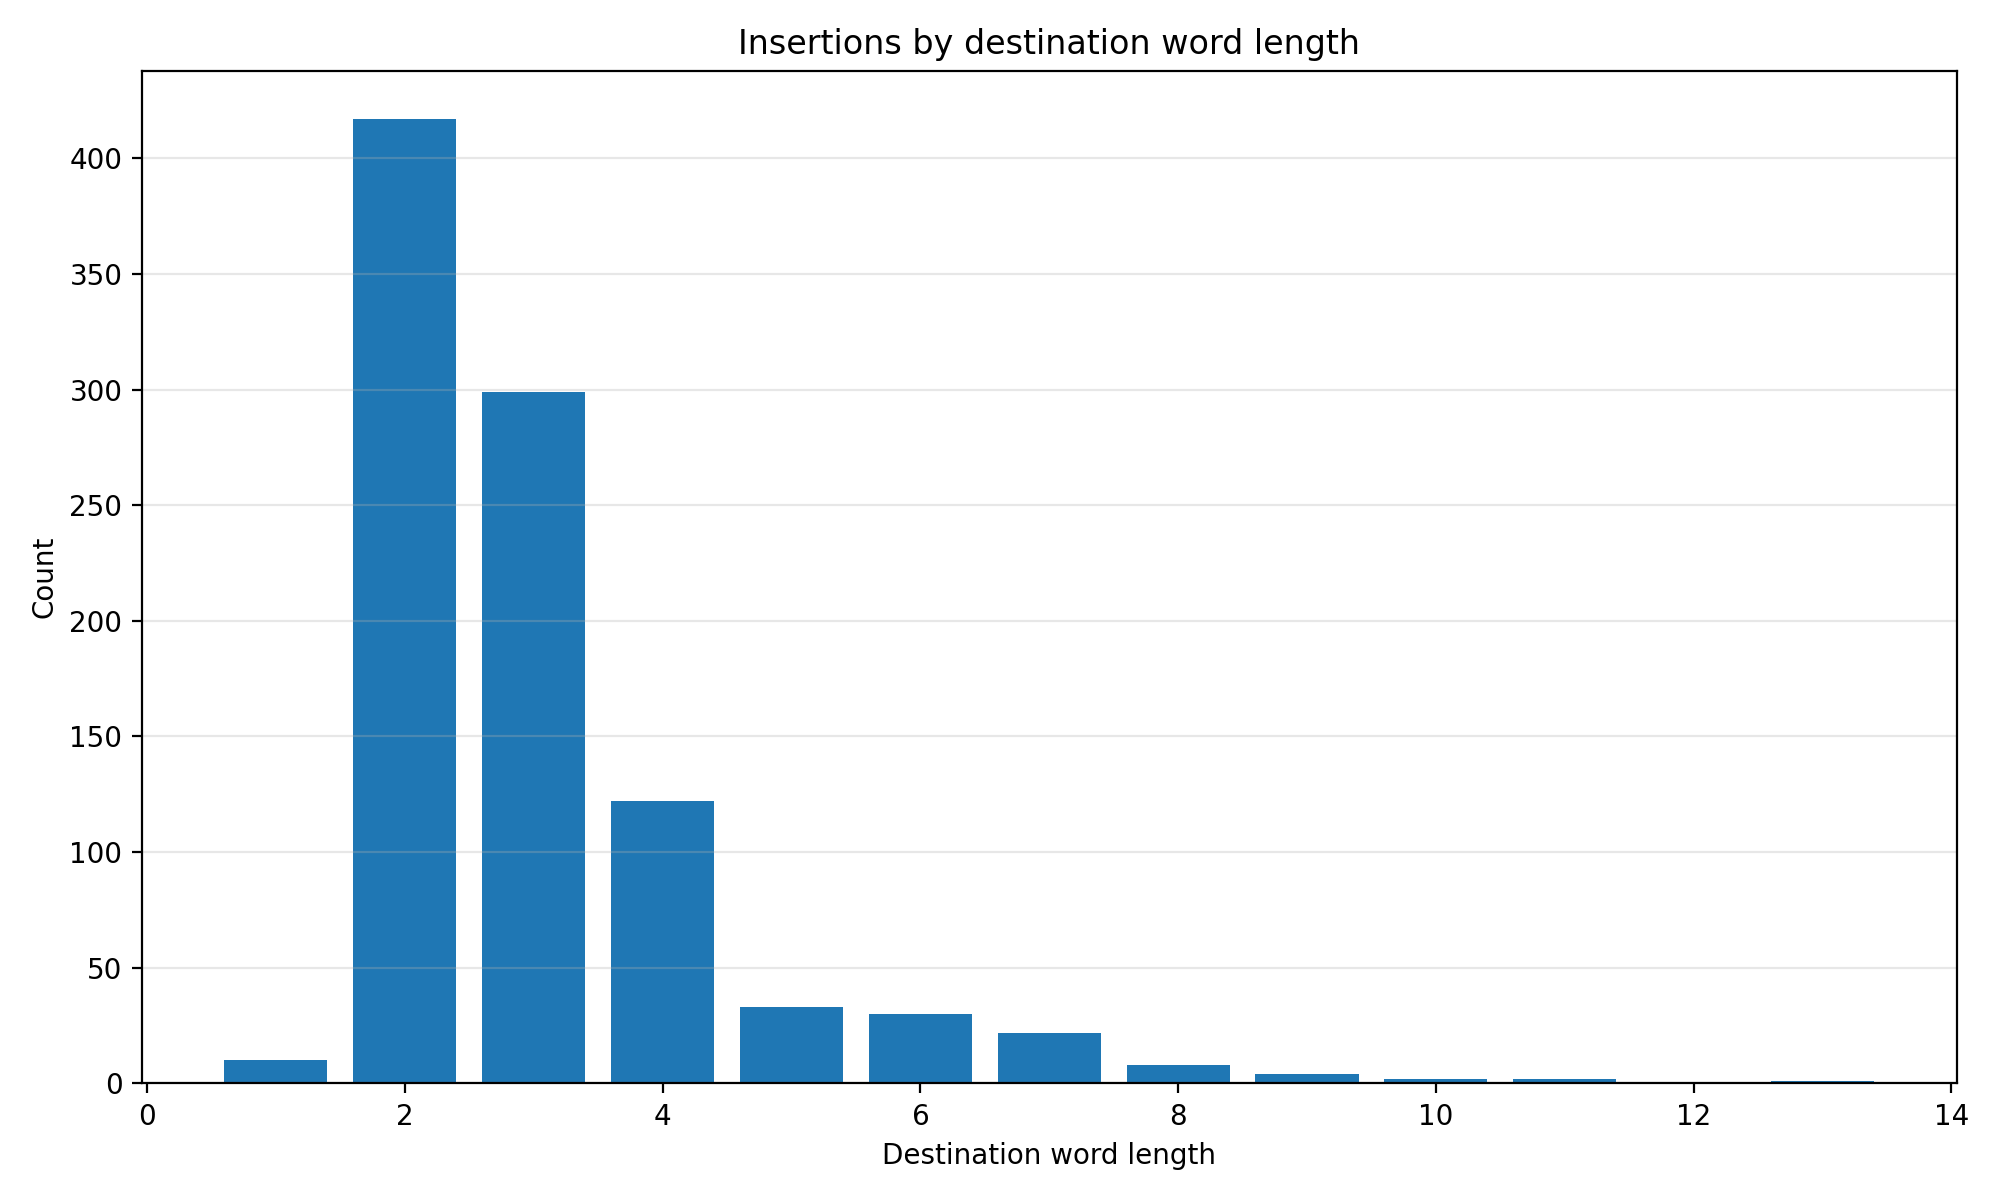

Values plotted in this chart, from the file beside it:
destination_word_length, count
1, 10
2, 417
3, 299
4, 122
5, 33
6, 30
7, 22
8, 8
9, 4
10, 2
11, 2
13, 1
